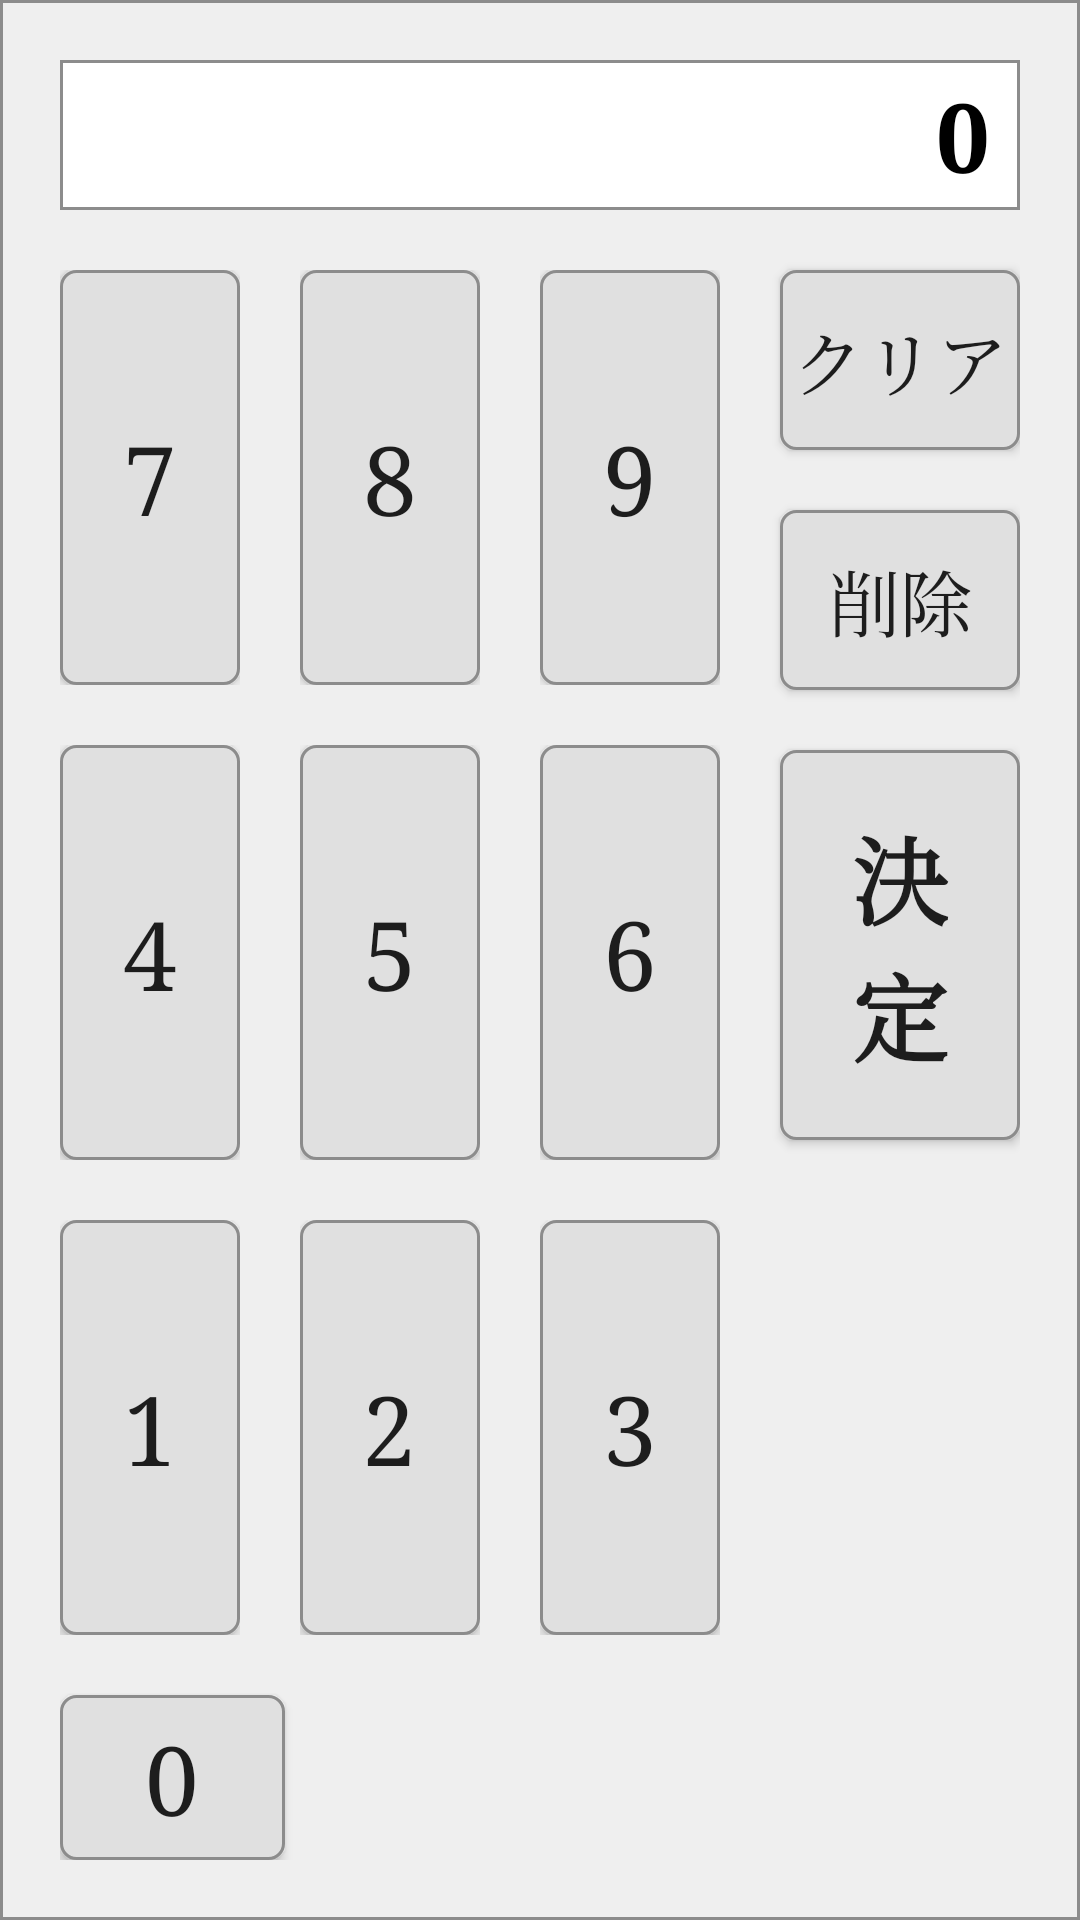

Android layout source for this screen:
<!-- AndroidManifest.xml: application theme AppTheme -->
<!-- res/layout/ticket_num_input.xml -->
<?xml version="1.0" encoding="utf-8"?>

<RelativeLayout xmlns:android="http://schemas.android.com/apk/res/android"
    android:orientation="vertical" android:layout_width="400dp"
    android:layout_height="400dp"
    android:background="@drawable/border_main">

    <RelativeLayout
        android:layout_margin="20dp"
        android:layout_width="match_parent"
        android:layout_height="match_parent">

        <LinearLayout
            android:layout_width="0dp"
            android:layout_height="0dp"
            android:background="@android:color/transparent"
            android:focusable="true"
            android:focusableInTouchMode="true">
        </LinearLayout>

        <EditText
            android:id="@+id/ticketNumber"
            android:layout_width="match_parent"
            android:layout_height="50dp"
            android:background="@drawable/border_white"
            android:text="0"
            android:textColor="@color/black"
            android:textSize="@dimen/input_number_font"
            android:gravity="center|right"
            android:textStyle="bold"
            android:lines="1"
            android:paddingRight="10dp"
            android:paddingLeft="10dp"
            android:imeOptions="actionDone"
            android:inputType="number|textNoSuggestions"
            android:layout_alignParentTop="true"/>

        <LinearLayout
            android:layout_width="match_parent"
            android:layout_height="match_parent"
            android:layout_below="@+id/ticketNumber"
            android:layout_above="@+id/key0"
            android:layout_toLeftOf="@+id/btnClear"
            android:layout_marginTop="20dp"
            android:layout_marginRight="20dp"
            android:orientation="vertical"
            android:weightSum="3">

            <LinearLayout
                android:layout_width="match_parent"
                android:layout_height="0dp"
                android:layout_weight="1"
                android:weightSum="3"
                android:orientation="horizontal">

                <LinearLayout
                    android:layout_width="0dp"
                    android:layout_height="match_parent"
                    android:layout_marginBottom="20dp"
                    android:layout_marginRight="10dp"
                    android:layout_weight="1">

                    <Button
                        android:id="@+id/key7"
                        android:layout_width="match_parent"
                        android:layout_height="match_parent"
                        android:textSize="@dimen/input_number_font"
                        android:text="7"
                        android:gravity="center"
                        android:background="@drawable/normal_button"/>

                </LinearLayout>

                <LinearLayout
                    android:layout_width="0dp"
                    android:layout_height="match_parent"
                    android:layout_marginBottom="20dp"
                    android:layout_marginRight="10dp"
                    android:layout_marginLeft="10dp"
                    android:layout_weight="1">

                    <Button
                        android:id="@+id/key8"
                        android:layout_width="match_parent"
                        android:layout_height="match_parent"
                        android:textSize="@dimen/input_number_font"
                        android:text="8"
                        android:gravity="center"
                        android:background="@drawable/normal_button"/>

                </LinearLayout>

                <LinearLayout
                    android:layout_width="0dp"
                    android:layout_height="match_parent"
                    android:layout_marginBottom="20dp"
                    android:layout_marginLeft="10dp"
                    android:layout_weight="1">

                    <Button
                        android:id="@+id/key9"
                        android:layout_width="match_parent"
                        android:layout_height="match_parent"
                        android:textSize="@dimen/input_number_font"
                        android:text="9"
                        android:gravity="center"
                        android:background="@drawable/normal_button"/>

                </LinearLayout>

            </LinearLayout>

            <LinearLayout
                android:layout_width="match_parent"
                android:layout_height="0dp"
                android:layout_weight="1"
                android:weightSum="3"
                android:orientation="horizontal">

                <LinearLayout
                    android:layout_width="0dp"
                    android:layout_height="match_parent"
                    android:layout_marginBottom="20dp"
                    android:layout_marginRight="10dp"
                    android:layout_weight="1">

                    <Button
                        android:id="@+id/key4"
                        android:layout_width="match_parent"
                        android:layout_height="match_parent"
                        android:textSize="@dimen/input_number_font"
                        android:text="4"
                        android:gravity="center"
                        android:background="@drawable/normal_button"/>

                </LinearLayout>

                <LinearLayout
                    android:layout_width="0dp"
                    android:layout_height="match_parent"
                    android:layout_marginBottom="20dp"
                    android:layout_marginRight="10dp"
                    android:layout_marginLeft="10dp"
                    android:layout_weight="1">

                    <Button
                        android:id="@+id/key5"
                        android:layout_width="match_parent"
                        android:layout_height="match_parent"
                        android:textSize="@dimen/input_number_font"
                        android:text="5"
                        android:gravity="center"
                        android:background="@drawable/normal_button"/>

                </LinearLayout>

                <LinearLayout
                    android:layout_width="0dp"
                    android:layout_height="match_parent"
                    android:layout_marginBottom="20dp"
                    android:layout_marginLeft="10dp"
                    android:layout_weight="1">

                    <Button
                        android:id="@+id/key6"
                        android:layout_width="match_parent"
                        android:layout_height="match_parent"
                        android:textSize="@dimen/input_number_font"
                        android:text="6"
                        android:gravity="center"
                        android:background="@drawable/normal_button"/>

                </LinearLayout>

            </LinearLayout>

            <LinearLayout
                android:layout_width="match_parent"
                android:layout_height="0dp"
                android:layout_weight="1"
                android:weightSum="3"
                android:orientation="horizontal">

                <LinearLayout
                    android:layout_width="0dp"
                    android:layout_height="match_parent"
                    android:layout_marginBottom="20dp"
                    android:layout_marginRight="10dp"
                    android:layout_weight="1">

                    <Button
                        android:id="@+id/key1"
                        android:layout_width="match_parent"
                        android:layout_height="match_parent"
                        android:textSize="@dimen/input_number_font"
                        android:text="1"
                        android:gravity="center"
                        android:background="@drawable/normal_button"/>

                </LinearLayout>

                <LinearLayout
                    android:layout_width="0dp"
                    android:layout_height="match_parent"
                    android:layout_marginBottom="20dp"
                    android:layout_marginRight="10dp"
                    android:layout_marginLeft="10dp"
                    android:layout_weight="1">

                    <Button
                        android:id="@+id/key2"
                        android:layout_width="match_parent"
                        android:layout_height="match_parent"
                        android:textSize="@dimen/input_number_font"
                        android:text="2"
                        android:gravity="center"
                        android:background="@drawable/normal_button"/>

                </LinearLayout>

                <LinearLayout
                    android:layout_width="0dp"
                    android:layout_height="match_parent"
                    android:layout_marginBottom="20dp"
                    android:layout_marginLeft="10dp"
                    android:layout_weight="1">

                    <Button
                        android:id="@+id/key3"
                        android:layout_width="match_parent"
                        android:layout_height="match_parent"
                        android:textSize="@dimen/input_number_font"
                        android:text="3"
                        android:gravity="center"
                        android:background="@drawable/normal_button"/>

                </LinearLayout>

            </LinearLayout>

        </LinearLayout>

        <Button
            android:id="@+id/key0"
            android:layout_width="75dp"
            android:layout_height="55dp"
            android:textSize="@dimen/input_number_font"
            android:text="0"
            android:gravity="center"
            android:background="@drawable/normal_button"
            android:layout_alignParentBottom="true"
            android:layout_alignParentLeft="true"/>

        <Button
            android:id="@+id/btnClear"
            android:layout_width="80dp"
            android:layout_height="60dp"
            android:textSize="@dimen/screen_btn_text_font"
            android:text="@string/btn_clear"
            android:gravity="center"
            android:background="@drawable/normal_button"
            android:layout_alignParentRight="true"
            android:layout_below="@+id/ticketNumber"
            android:layout_marginTop="20dp"/>

        <Button
            android:id="@+id/btnDelete"
            android:layout_width="80dp"
            android:layout_height="60dp"
            android:textSize="@dimen/screen_btn_text_font"
            android:text="@string/Delete"
            android:gravity="center"
            android:background="@drawable/normal_button"
            android:layout_alignParentRight="true"
            android:layout_below="@+id/btnClear"
            android:layout_marginTop="20dp"/>

        <Button
            android:id="@+id/btnConfirm"
            android:layout_width="80dp"
            android:layout_height="130dp"
            android:textSize="@dimen/input_number_font"
            android:text="@string/Confirm"
            android:gravity="center"
            android:textStyle="bold"
            android:background="@drawable/normal_button"
            android:layout_alignParentRight="true"
            android:layout_below="@+id/btnDelete"
            android:layout_marginTop="20dp"/>

    </RelativeLayout>

</RelativeLayout>
<!-- resources referenced by this layout -->
<resources>
  <color name="black">#000000</color>
  <dimen name="input_number_font">32sp</dimen>
  <dimen name="screen_btn_text_font">24sp</dimen>
  <!-- drawable border_main (drawable) -->
  <?xml version="1.0" encoding="utf-8"?>
  
  <shape xmlns:android="http://schemas.android.com/apk/res/android"
      android:shape="rectangle">
      <solid android:color="@color/background"/>
      <stroke android:width="1dp" android:color="@color/border_color" />
      
  </shape>
  <!-- drawable border_white (drawable) -->
  <?xml version="1.0" encoding="utf-8"?>
  
  <shape xmlns:android="http://schemas.android.com/apk/res/android"
      android:shape="rectangle">
      <solid android:color="#FFFFFF"/>
      <stroke android:width="1dp" android:color="@color/border_color" />
      
  </shape>
  <!-- drawable normal_button (drawable) -->
  <?xml version="1.0" encoding="utf-8"?>
  
  <shape xmlns:android="http://schemas.android.com/apk/res/android"
      android:shape="rectangle">
      <solid android:color="@color/button"/>
      <stroke android:width="1dp" android:color="@color/border_color" />
      <corners android:radius="5dp" />
  </shape>
  <string name="Confirm">決\n定</string>
  <string name="Delete">削除</string>
  <string name="btn_clear">クリア</string>
  <style name="AppTheme" parent="Theme.AppCompat.Light.NoActionBar">
          
          <item name="android:windowAnimationStyle">@null</item>
          <item name="android:alertDialogStyle">@style/CustomAlertDialogStyle</item>
          
          
          <item name="android:typeface">serif</item>
      </style>
  <color name="background">#EFEFEF</color>
  <color name="border_color">#8C8C8C</color>
  <color name="button">#E0E0E0</color>
  <style name="CustomAlertDialogStyle">
          <item name="android:bottomBright">@android:color/transparent</item>
          <item name="android:bottomDark">@android:color/transparent</item>
          <item name="android:bottomMedium">@android:color/transparent</item>
          <item name="android:centerBright">@android:color/transparent</item>
          <item name="android:centerDark">@android:color/transparent</item>
          <item name="android:centerMedium">@android:color/transparent</item>
          <item name="android:fullBright">@android:color/transparent</item>
          <item name="android:fullDark">@android:color/transparent</item>
          <item name="android:topBright">@android:color/transparent</item>
          <item name="android:topDark">@android:color/transparent</item>
      </style>
</resources>
